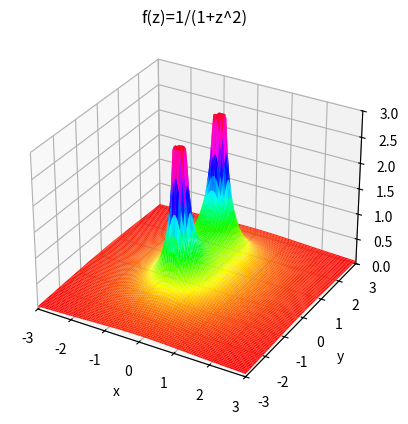

Write Python code to recreate this figure.
import matplotlib.pyplot as plt
import numpy as np
from mpl_toolkits import mplot3d

def f(x, y):
    z = x + y * 1j
    f = 1 / (1 + np.power(z, 2))
    norm = abs(f)
    norm = np.clip(norm, 0, 3)
    return norm


x = np.linspace(-3., 3., 100)
y = np.linspace(-3., 3., 100)

X, Y = np.meshgrid(x, y)
Z = f(X, Y)
ax = plt.axes(projection='3d')

ax.plot_surface(X, Y, Z, rstride=1, cstride=1, cmap='hsv', edgecolor='none')
# ax.plot_wireframe(X, Y, Z, rstride=1, cstride=1)
ax.set_title('f(z)=1/(1+z^2)')

ax.set_xlabel('x')
ax.set_ylabel('y')
ax.set_zlabel('z')
ax.set_xlim(-3., 3.)
ax.set_ylim(-3., 3.)
ax.set_zlim(0, 3)
plt.show()
